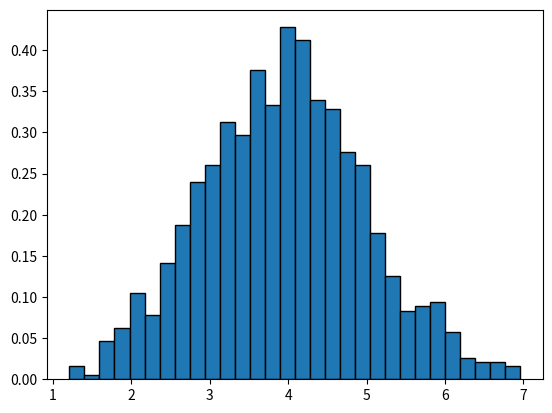

Here is the Python script that generated this plot:
import matplotlib.pyplot as plt
import numpy as np

x = np.random.normal(loc = 4 , scale = 1 , size = 1000)

def plot_histogram(x):
    plt.hist(x, density= True, bins = 30, histtype= 'bar', ec = 'black')
    plt.show()

if __name__ == "__main__":
    plot_histogram(x)